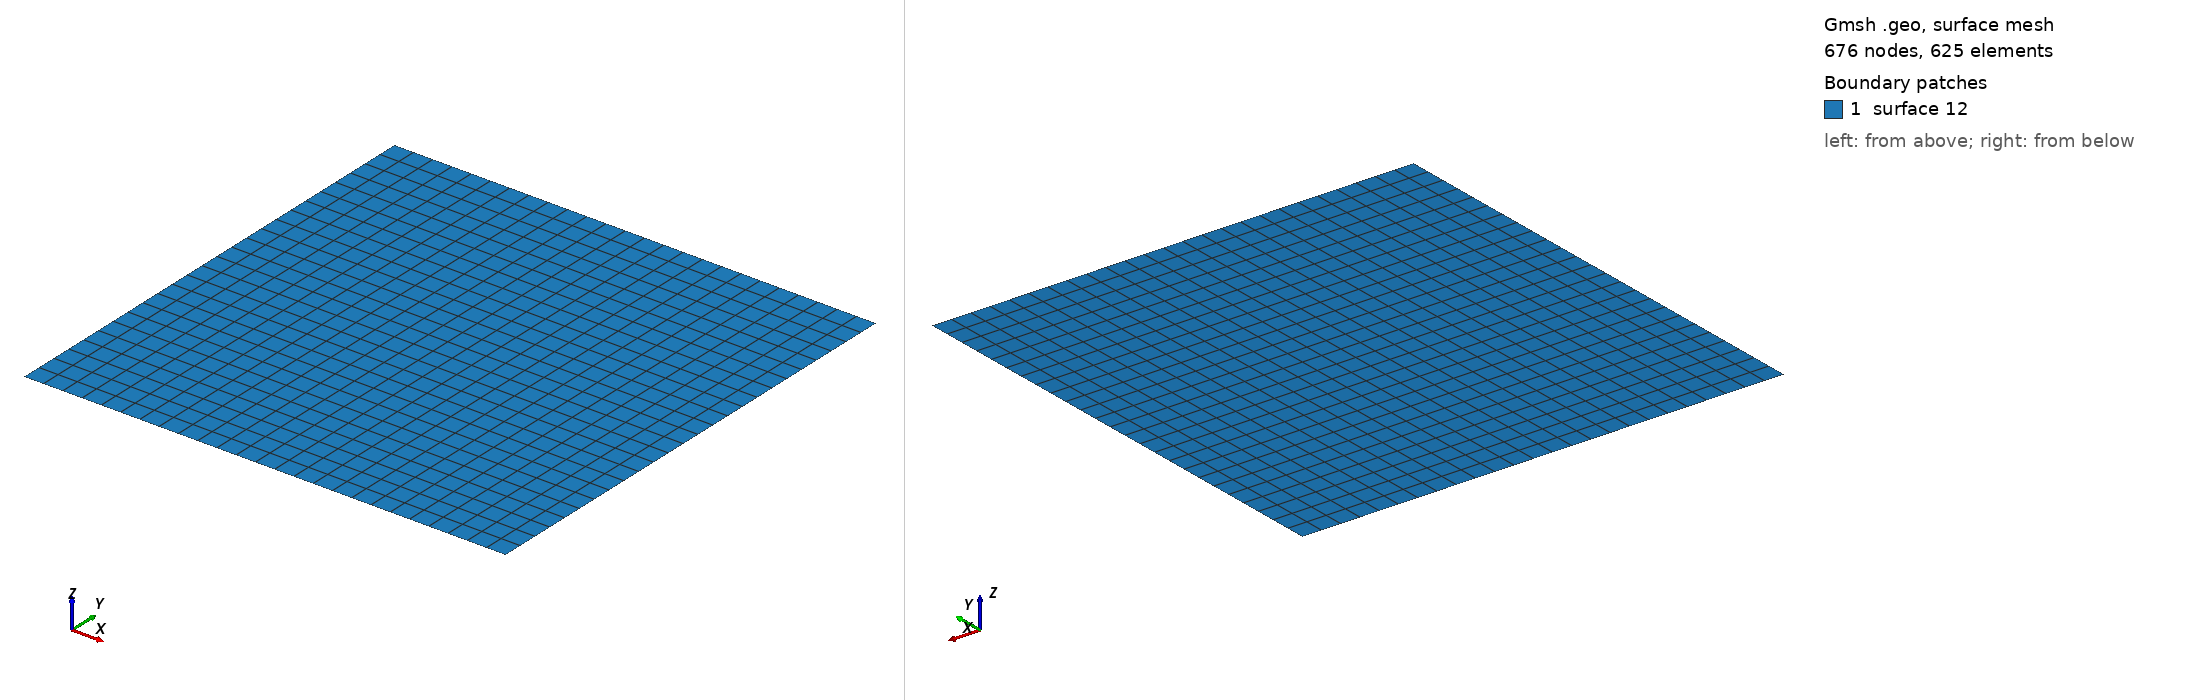

Gmsh geometry script, surface-meshed: 676 nodes, 625 surface elements. Boundary patches (legend numbers): 1 surface 12. Left view from above one corner, right view from below the opposite corner. A legend entry named surface and a number is a geometric surface outside every physical surface that the script declares. The drawing asked Gmsh for element sizes between 1% and 20% of the model's largest extent; the script's own settings can give other sizes.

=== hexa_TFI_25x25.geo (drawn) ===
nelemx = 25;
nelemy = 25;
nelemz = 1;

xmin = -1;
xmax =	1;
ymin = -1;
ymax =  1;
gridsize = (xmax-xmin) / nelemx;

Point(1) = {xmin, ymin, gridsize};
Point(2) = {xmax, ymin, gridsize};
Point(3) = {xmax, ymax, gridsize};
Point(4) = {xmin, ymax, gridsize};

Line(1) = {1, 2};
Line(2) = {2, 3};
Line(3) = {3, 4};
Line(4) = {4, 1};

npx = nelemx + 1;
npy = nelemy + 1;

//Horizontal sides
Transfinite Line {1, 3} = npx; //Ceil((xmax-xmin)/gridsize) Using Progression 1;
//Vertical sides
Transfinite Line {4, -2} = npy Using Progression 1.0;

Line Loop(11) = {4, 1, 2, 3};
Plane Surface(12) = {11};

Transfinite Surface {12};
Recombine Surface {12};


//-------------------------------------------------------------------------------
//Boundary tagging
//-------------------------------------------------------------------------------
// At this level, Gmsh knows everything to display the rectangular surface 1 and
// to mesh it. An optional step is needed if we want to group elementary
// geometrical entities into more meaningful groups, e.g. to define some
// mathematical ("domain", "boundary"), functional ("left wing", "fuselage") or
// material ("steel", "carbon") properties.
//
// Such groups are called "Physical Groups" in Gmsh. By default, if physical
// groups are defined, Gmsh will export in output files only mesh elements that
// belong to at least one physical group. (To force Gmsh to save all elements,
// whether they belong to physical groups or not, set `Mesh.SaveAll=1;', or
// specify `-save_all' on the command line.) Physical groups are also identified
// by tags, i.e. strictly positive integers, that should be unique per dimension
// (0D, 1D, 2D or 3D). Physical groups can also be given names.
//
// Here we define a physical curve that groups the left, bottom and right curves
// in a single group (with prescribed tag 5); and a physical surface with name
// "My surface" (with an automatic tag) containing the geometrical surface 1:
//
Physical Point("boundary",   1) = {1, 2, 3, 4};
Physical Curve("inflow",     2) = {4};
Physical Curve("outflow",    3) = {2};
Physical Curve("free_slip", 4) = {3};
Physical Curve("no_slip",   5) = {1};
Physical Surface("domain") = {1};

//
// You can save the mesh in older
// versions of the MSH format:
//
// - In the GUI: open `File->Export', enter your `filename.msh' and then pick
//   the version in the dropdown menu.
// - On the command line: use the `-format' option (e.g. `gmsh file.geo -format
//   msh2 -2').
// - In a `.geo' script: add `Mesh.MshFileVersion = x.y;' for any version
//   number `x.y'.
// - As an alternative method, you can also not specify the format explicitly,
//   and just choose a filename with the `.msh2' or `.msh4' extension.

// Note that starting with Gmsh 3.0, models can be built using other geometry
// kernels than the default built-in kernel. By specifying
//
//   SetFactory("OpenCASCADE");
//
// any subsequent command in the `.geo' file would be handled by the OpenCASCADE
// geometry kernel instead of the built-in kernel. Different geometry kernels
// have different features. With OpenCASCADE, instead of defining the surface by
// successively defining 4 points, 4 curves and 1 curve loop, one can define the
// rectangular surface directly with
//
//   Rectangle(2) = {.2, 0, 0, .1, .3};
//
// The underlying curves and points could be accessed with the `Boundary' or
// `CombinedBoundary' operators.
//
// See e.g. `t16.geo', `t18.geo', `t19.geo' or `t20.geo' for complete examples
// based on OpenCASCADE, and `demos/boolean' for more.
